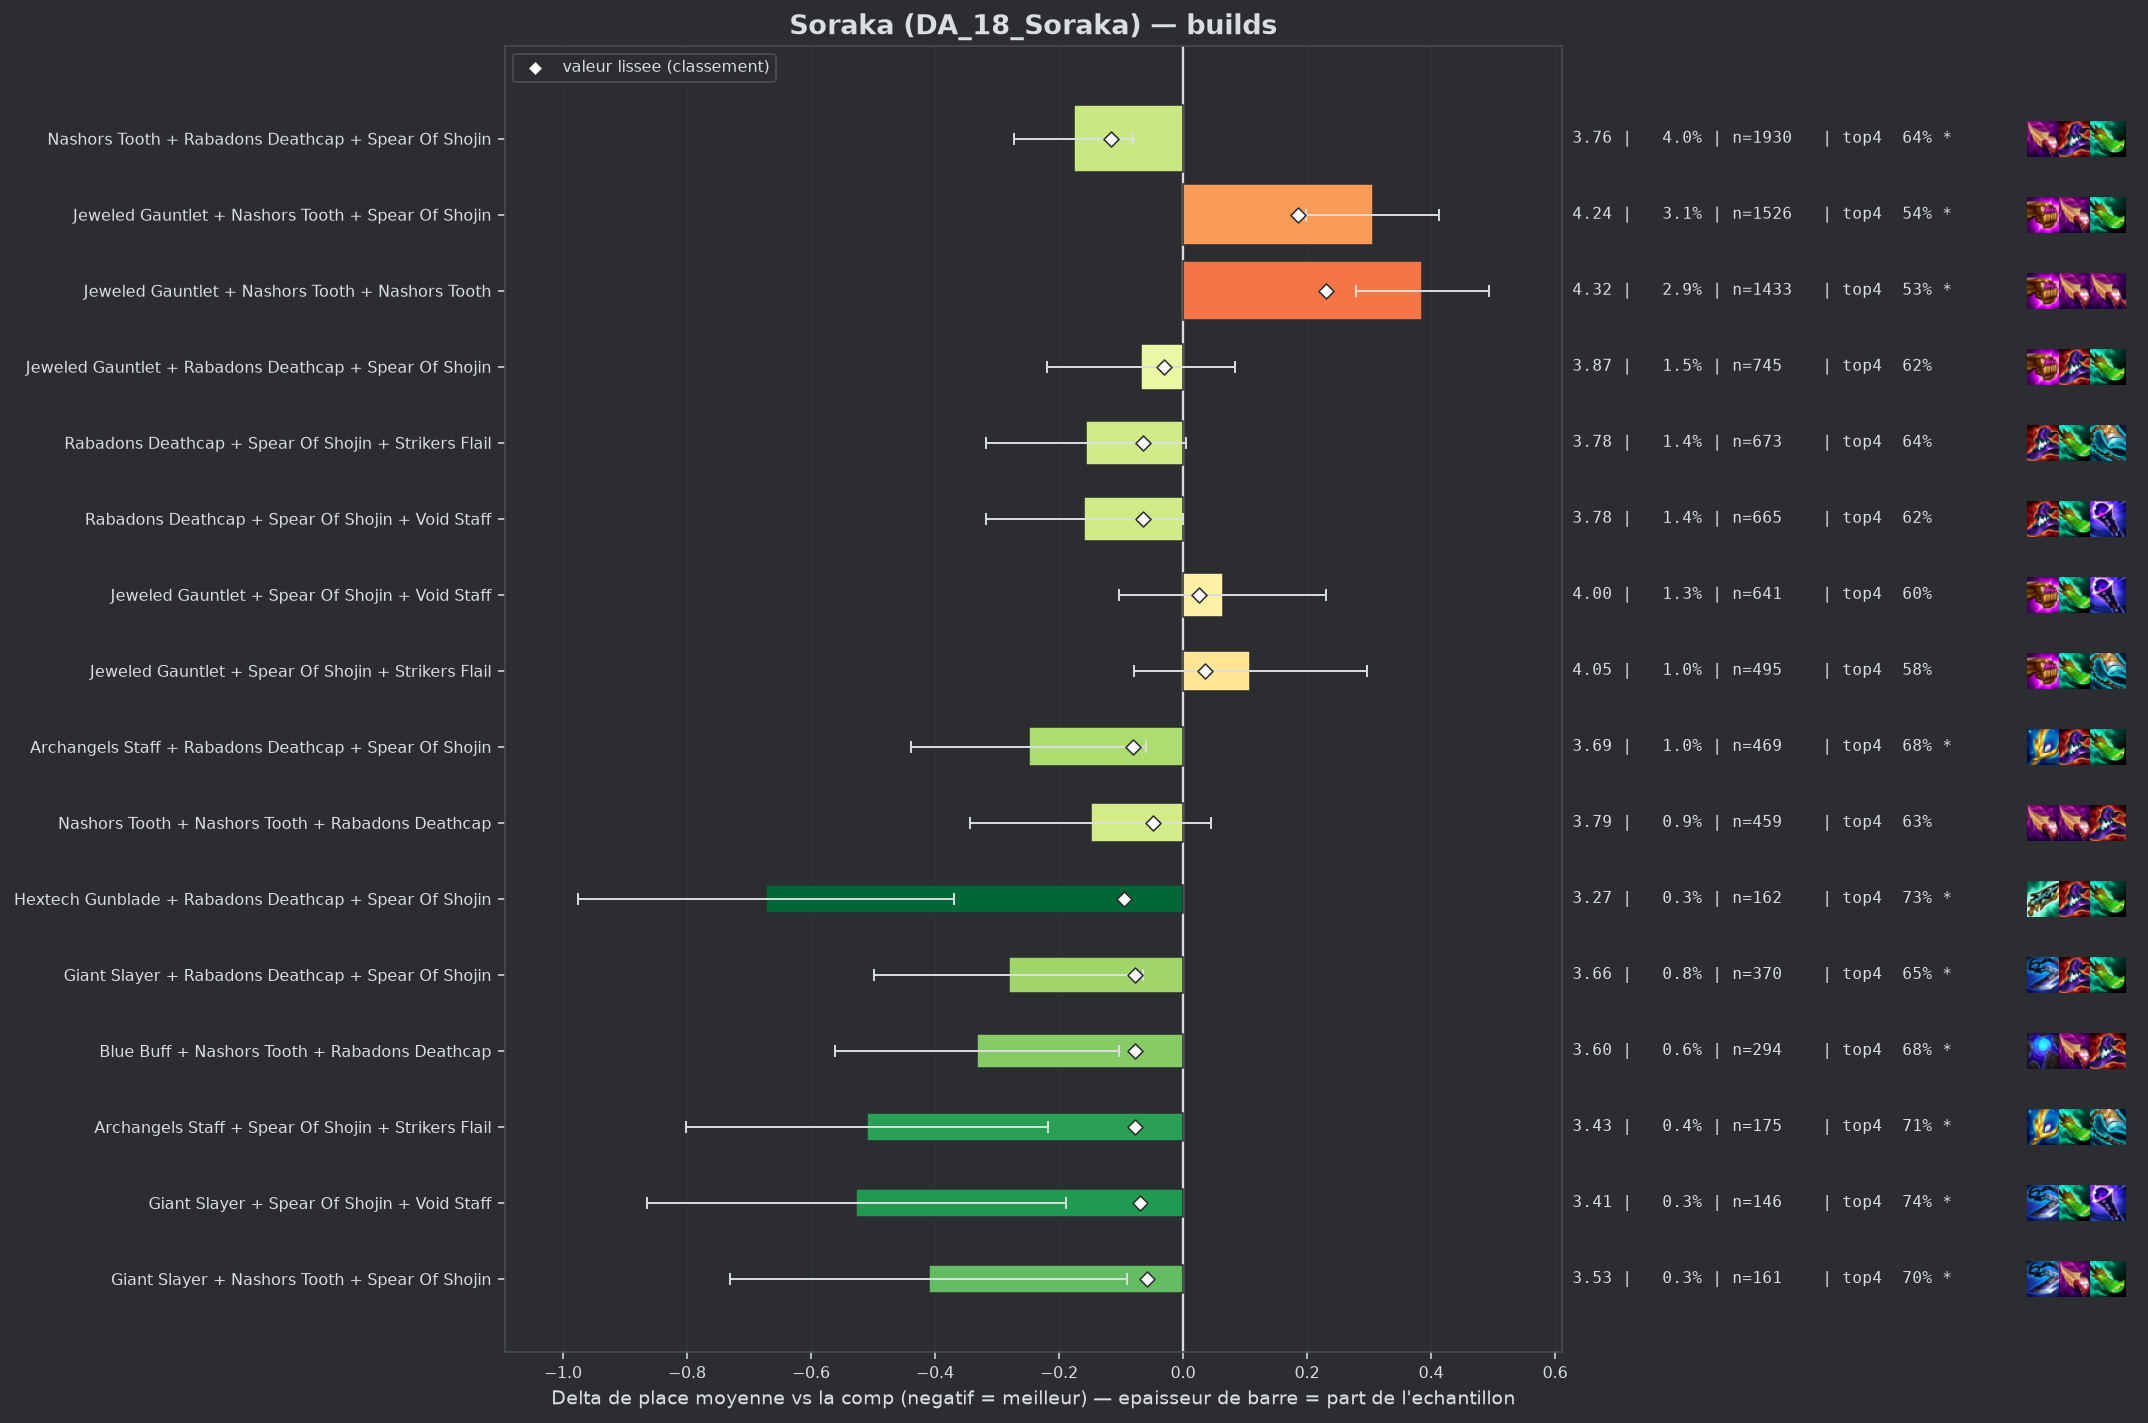

Data behind this chart, as committed beside it:
group, label, n, share, avg_place, shrunk_avg, score, d_avg, d_avg_pess, impact, d_top4, win, top2, top4, sd, z, p, significant
populaire, Nashors Tooth + Rabadons Deathcap + Spea…, 1930, 0.03953, 3.762, 3.821, -0.117, -0.176, -0.08, 0.0046, 0.0324, 0.171, 0.3497, 0.6394, 2.122, -3.58, 0.00034, True
pepite, Hextech Gunblade + Rabadons Deathcap + S…, 162, 0.003318, 3.265, 3.842, -0.096, -0.673, -0.369, 0.0003, 0.1214, 0.2284, 0.4383, 0.7284, 1.965, -4.35, 1e-05, True
populaire, Archangels Staff + Rabadons Deathcap + S…, 469, 0.009606, 3.689, 3.857, -0.081, -0.249, -0.059, 0.0008, 0.0689, 0.1684, 0.3603, 0.6759, 2.088, -2.57, 0.01006, True
pepite, Giant Slayer + Rabadons Deathcap + Spear…, 370, 0.007578, 3.657, 3.861, -0.077, -0.281, -0.064, 0.0006, 0.0471, 0.2054, 0.3541, 0.6541, 2.125, -2.54, 0.01121, True
pepite, Blue Buff + Nashors Tooth + Rabadons Dea…, 294, 0.006022, 3.605, 3.861, -0.077, -0.333, -0.103, 0.0005, 0.0767, 0.1939, 0.3435, 0.6837, 1.998, -2.84, 0.00445, True
pepite, Archangels Staff + Spear Of Shojin + Str…, 175, 0.003584, 3.429, 3.861, -0.077, -0.509, -0.217, 0.0003, 0.1073, 0.1886, 0.3943, 0.7143, 1.972, -3.41, 0.00065, True
pepite, Giant Slayer + Spear Of Shojin + Void St…, 146, 0.00299, 3.411, 3.869, -0.069, -0.527, -0.189, 0.0002, 0.1327, 0.2192, 0.3973, 0.7397, 2.079, -3.06, 0.00223, True
populaire, Rabadons Deathcap + Spear Of Shojin + St…, 673, 0.01378, 3.782, 3.874, -0.064, -0.156, 0.0, 0.0009, 0.0334, 0.1605, 0.3477, 0.6404, 2.107, -1.91, 0.05576, False
populaire, Rabadons Deathcap + Spear Of Shojin + Vo…, 665, 0.01362, 3.779, 3.874, -0.064, -0.159, 0.0, 0.0009, 0.0171, 0.1774, 0.3368, 0.6241, 2.081, -1.96, 0.0502, False
pepite, Giant Slayer + Nashors Tooth + Spear Of …, 161, 0.003298, 3.528, 3.88, -0.058, -0.41, -0.09, 0.0002, 0.0887, 0.1677, 0.3975, 0.6957, 2.067, -2.51, 0.01198, True
, Archangels Staff + Blue Buff + Rabadons …, 98, 0.002007, 3.337, 3.883, -0.055, -0.601, -0.205, 0.0001, 0.1277, 0.2245, 0.4286, 0.7347, 2.0, -2.97, 0.00295, True
, Hextech Gunblade + Spear Of Shojin + Voi…, 99, 0.002028, 3.354, 3.884, -0.054, -0.585, -0.211, 0.0001, 0.1203, 0.1818, 0.3939, 0.7273, 1.893, -3.07, 0.00215, True
, Blue Buff + Rabadons Deathcap + Void Sta…, 175, 0.003584, 3.589, 3.885, -0.053, -0.349, -0.063, 0.0002, 0.0844, 0.1657, 0.3429, 0.6914, 1.931, -2.39, 0.01688, False
, Morellonomicon + Spear Of Shojin + Void …, 294, 0.006022, 3.718, 3.887, -0.051, -0.22, 0.0, 0.0003, 0.0529, 0.1565, 0.3367, 0.6599, 2.013, -1.87, 0.0614, False
, Dawncore + Rabadons Deathcap + Strikers …, 54, 0.001106, 2.981, 3.888, -0.05, -0.957, -0.476, 0.0001, 0.2078, 0.2778, 0.4444, 0.8148, 1.8, -3.9, 0.0001, True
populaire, Nashors Tooth + Nashors Tooth + Rabadons…, 459, 0.009401, 3.789, 3.89, -0.048, -0.149, 0.0, 0.0004, 0.0183, 0.1765, 0.3268, 0.6253, 2.109, -1.51, 0.1311, False
, Nashors Tooth + Rabadons Deathcap + Void…, 250, 0.00512, 3.704, 3.89, -0.048, -0.234, 0.0, 0.0002, 0.037, 0.192, 0.344, 0.644, 2.094, -1.76, 0.07795, False
, Adaptive Helm + Archangels Staff + Rabad…, 41, 0.0008398, 2.756, 3.89, -0.048, -1.182, -0.668, 0.0, 0.2467, 0.2927, 0.561, 0.8537, 1.679, -4.5, 1e-05, True
, Giant Slayer + Nashors Tooth + Rabadons …, 149, 0.003052, 3.584, 3.891, -0.047, -0.354, -0.037, 0.0001, 0.0709, 0.1678, 0.3624, 0.6779, 1.973, -2.19, 0.02875, False
, Giant Slayer + Nashors Tooth + Nashors T…, 66, 0.001352, 3.197, 3.891, -0.047, -0.741, -0.273, 0.0001, 0.1203, 0.2727, 0.4242, 0.7273, 1.94, -3.1, 0.00193, True
, Archangels Staff + Giant Slayer + Spear …, 111, 0.002273, 3.486, 3.892, -0.046, -0.452, -0.074, 0.0001, 0.1047, 0.2162, 0.3784, 0.7117, 2.026, -2.35, 0.01903, False
, Hextech Gunblade + Spear Of Shojin + Str…, 99, 0.002028, 3.434, 3.892, -0.046, -0.504, -0.095, 0.0001, 0.0597, 0.2525, 0.404, 0.6667, 2.07, -2.42, 0.0156, False
, Red Buff + Spear Of Shojin + Void Staff, 85, 0.001741, 3.412, 3.896, -0.042, -0.526, -0.133, 0.0001, 0.1342, 0.1647, 0.4, 0.7412, 1.849, -2.62, 0.00876, True
, Archangels Staff + Nashors Tooth + Nasho…, 129, 0.002642, 3.589, 3.897, -0.041, -0.349, 0.0, 0.0001, 0.0674, 0.2016, 0.3643, 0.6744, 2.093, -1.89, 0.05868, False
, Adaptive Helm + Rabadons Deathcap + Spea…, 88, 0.001802, 3.455, 3.898, -0.04, -0.483, -0.062, 0.0001, 0.0975, 0.2273, 0.3864, 0.7045, 2.016, -2.25, 0.02464, False
, Dawncore + Rabadons Deathcap + Spear Of …, 70, 0.001434, 3.343, 3.898, -0.04, -0.595, -0.068, 0.0001, 0.093, 0.2714, 0.4714, 0.7, 2.248, -2.21, 0.02685, False
, Blue Buff + Giant Slayer + Strikers Flai…, 70, 0.001434, 3.357, 3.899, -0.039, -0.581, -0.141, 0.0001, 0.1216, 0.2, 0.4, 0.7286, 1.875, -2.59, 0.0096, True
, Blue Buff + Giant Slayer + Void Staff, 57, 0.001167, 3.228, 3.899, -0.039, -0.71, -0.216, 0.0, 0.1649, 0.2281, 0.4211, 0.7719, 1.901, -2.82, 0.00484, True
, Nashors Tooth + Spear Of Shojin + Strike…, 355, 0.007271, 3.797, 3.9, -0.038, -0.141, 0.0, 0.0003, 0.0099, 0.1746, 0.3549, 0.6169, 2.128, -1.24, 0.2139, False
, Blue Buff + Nashors Tooth + Void Staff, 44, 0.0009012, 3.068, 3.901, -0.038, -0.87, -0.301, 0.0, 0.143, 0.3182, 0.4318, 0.75, 1.924, -3.0, 0.00272, True
, Archangels Staff + Spear Of Shojin + Voi…, 188, 0.003851, 3.707, 3.901, -0.037, -0.231, 0.0, 0.0001, 0.0366, 0.1649, 0.3351, 0.6436, 1.983, -1.59, 0.1115, False
, Emblem Elderwood + Jeweled Gauntlet + Sp…, 83, 0.0017, 3.47, 3.901, -0.037, -0.468, -0.016, 0.0001, 0.0316, 0.253, 0.4458, 0.6386, 2.102, -2.03, 0.04261, False
, Giant Slayer + Hextech Gunblade + Spear …, 81, 0.001659, 3.457, 3.901, -0.037, -0.481, -0.07, 0.0001, 0.0597, 0.1481, 0.3827, 0.6667, 1.886, -2.29, 0.02178, False
, Hextech Gunblade + Nashors Tooth + Rabad…, 105, 0.002151, 3.59, 3.904, -0.034, -0.348, 0.0, 0.0001, 0.1359, 0.1048, 0.3714, 0.7429, 1.941, -1.83, 0.0668, False
, Emblem Spellweaver + Rabadons Deathcap +…, 80, 0.001639, 3.487, 3.904, -0.034, -0.451, 0.0, 0.0001, 0.068, 0.2125, 0.4, 0.675, 2.062, -1.95, 0.05081, False
, Adaptive Helm + Giant Slayer + Rabadons …, 57, 0.001167, 3.333, 3.905, -0.033, -0.605, -0.132, 0.0, 0.1649, 0.193, 0.386, 0.7719, 1.819, -2.51, 0.01216, True
, Blue Buff + Rabadons Deathcap + Spear Of…, 132, 0.002704, 3.667, 3.906, -0.032, -0.271, 0.0, 0.0001, 0.0672, 0.197, 0.3788, 0.6742, 2.166, -1.44, 0.1506, False
, Dawncore + Jeweled Gauntlet + Nashors To…, 91, 0.001864, 3.56, 3.906, -0.032, -0.378, 0.0, 0.0001, 0.0523, 0.1978, 0.3407, 0.6593, 1.968, -1.83, 0.06748, False
, Blue Buff + Rabadons Deathcap + Rabadons…, 56, 0.001147, 3.357, 3.907, -0.032, -0.581, -0.046, 0.0, 0.143, 0.1964, 0.4464, 0.75, 2.039, -2.13, 0.03313, False
, Spear Of Shojin + Spear Of Shojin + Void…, 55, 0.001126, 3.364, 3.907, -0.031, -0.574, -0.04, 0.0, 0.1203, 0.2, 0.4545, 0.7273, 2.021, -2.11, 0.03519, False
populaire, Jeweled Gauntlet + Rabadons Deathcap + S…, 745, 0.01526, 3.87, 3.909, -0.03, -0.068, 0.0, 0.0005, 0.0131, 0.157, 0.3235, 0.6201, 2.1, -0.88, 0.3787, False
, Archangels Staff + Blue Buff + Hextech G…, 45, 0.0009217, 3.267, 3.908, -0.03, -0.671, -0.126, 0.0, 0.0819, 0.2889, 0.3778, 0.6889, 1.867, -2.41, 0.0159, False
, Emblem Spellweaver + Jeweled Gauntlet + …, 105, 0.002151, 3.638, 3.909, -0.029, -0.3, 0.0, 0.0001, 0.0597, 0.2, 0.3429, 0.6667, 2.001, -1.53, 0.1249, False
, Archangels Staff + Archangels Staff + Sp…, 79, 0.001618, 3.544, 3.909, -0.029, -0.394, 0.0, 0.0, 0.0892, 0.2152, 0.3797, 0.6962, 2.134, -1.64, 0.1012, False
, Hextech Gunblade + Nashors Tooth + Nasho…, 63, 0.00129, 3.46, 3.909, -0.029, -0.478, 0.0, 0.0, 0.1073, 0.2381, 0.4127, 0.7143, 2.144, -1.77, 0.07718, False
, Giant Slayer + Nashors Tooth + Strikers …, 150, 0.003072, 3.727, 3.91, -0.028, -0.211, 0.0, 0.0001, 0.0463, 0.1667, 0.3667, 0.6533, 2.085, -1.24, 0.215, False
, Morellonomicon + Rabadons Deathcap + Spe…, 112, 0.002294, 3.67, 3.91, -0.028, -0.268, 0.0, 0.0001, 0.0537, 0.1786, 0.3661, 0.6607, 2.123, -1.34, 0.1814, False
, Morellonomicon + Spear Of Shojin + Strik…, 66, 0.001352, 3.5, 3.91, -0.028, -0.438, 0.0, 0.0, 0.0597, 0.2576, 0.4091, 0.6667, 2.19, -1.62, 0.1044, False
, Archangels Staff + Rabadons Deathcap + S…, 40, 0.0008193, 3.225, 3.91, -0.028, -0.713, -0.187, 0.0, 0.193, 0.15, 0.4, 0.8, 1.695, -2.66, 0.00785, True
, Adaptive Helm + Archangels Staff + Nasho…, 41, 0.0008398, 3.268, 3.911, -0.027, -0.67, -0.108, 0.0, 0.1979, 0.1951, 0.3902, 0.8049, 1.835, -2.34, 0.0195, False
, Adaptive Helm + Nashors Tooth + Spear Of…, 41, 0.0008398, 3.268, 3.911, -0.027, -0.67, -0.104, 0.0, 0.1003, 0.2195, 0.4146, 0.7073, 1.848, -2.32, 0.02039, False
, Blue Buff + Giant Slayer + Hextech Gunbl…, 40, 0.0008193, 3.25, 3.911, -0.027, -0.688, -0.05, 0.0, 0.118, 0.275, 0.425, 0.725, 2.059, -2.11, 0.0346, False
, Archangels Staff + Nashors Tooth + Rabad…, 140, 0.002867, 3.729, 3.912, -0.026, -0.209, 0.0, 0.0001, 0.0716, 0.0929, 0.3071, 0.6786, 1.836, -1.35, 0.1777, False
, Archangels Staff + Blue Buff + Giant Sla…, 45, 0.0009217, 3.356, 3.912, -0.026, -0.582, 0.0, 0.0, 0.1263, 0.2667, 0.3778, 0.7333, 2.024, -1.93, 0.05364, False
, Blue Buff + Jeweled Gauntlet + Rabadons …, 318, 0.006513, 3.836, 3.913, -0.025, -0.102, 0.0, 0.0002, 0.0188, 0.1352, 0.2767, 0.6258, 1.955, -0.92, 0.3561, False
, Adaptive Helm + Rabadons Deathcap + Stri…, 68, 0.001393, 3.559, 3.913, -0.025, -0.379, 0.0, 0.0, 0.0695, 0.2059, 0.3529, 0.6765, 2.017, -1.55, 0.1214, False
, Adaptive Helm + Spear Of Shojin + Void S…, 41, 0.0008398, 3.317, 3.913, -0.025, -0.621, -0.104, 0.0, 0.1491, 0.1707, 0.4146, 0.7561, 1.688, -2.35, 0.0186, False
, Morellonomicon + Rabadons Deathcap + Voi…, 85, 0.001741, 3.635, 3.914, -0.024, -0.303, 0.0, 0.0, 0.0283, 0.1529, 0.3647, 0.6353, 1.933, -1.44, 0.1492, False
, Spear Of Shojin + Strikers Flail + Void …, 219, 0.004485, 3.813, 3.915, -0.023, -0.125, 0.0, 0.0001, 0.014, 0.1644, 0.3105, 0.621, 2.038, -0.91, 0.3641, False
, Archangels Staff + Hextech Gunblade + Sp…, 83, 0.0017, 3.651, 3.916, -0.023, -0.287, 0.0, 0.0, 0.0798, 0.1807, 0.3614, 0.6867, 2.159, -1.21, 0.2255, False
... 153 more rows
